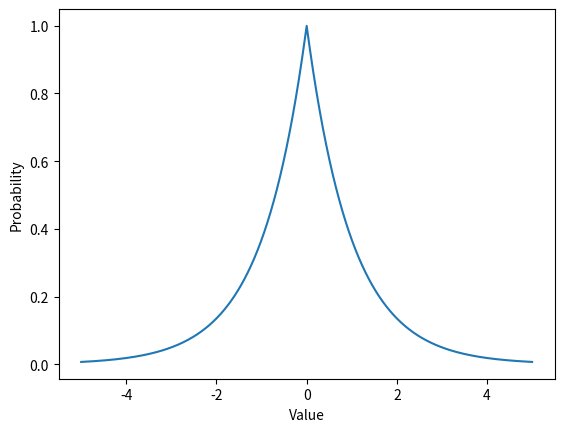
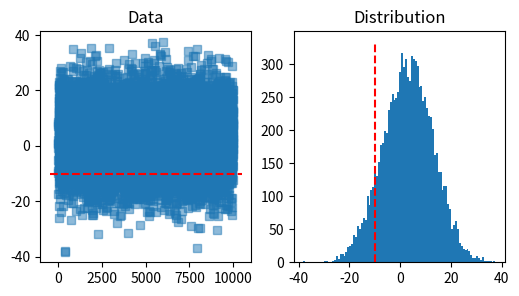
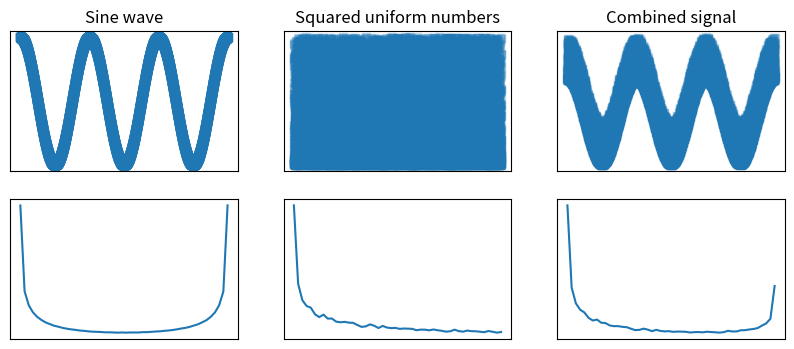

Here is the Python script that generated these plots, in order: (Note: this script raises an exception after producing the figures.)
import numpy as np
import matplotlib.pyplot as plt
import seaborn as sns

# Show the Laplace probability distribution
x = np.linspace(-5,5,10000)
data = np.exp(-np.abs(x))

plt.plot(x,data)
plt.xlabel('Value')
plt.ylabel('Probability')
plt.show()

# shifted/stretched normal distribution

shift = -10
stretch = 3
n = 10000

pnts = np.random.randn(n)*shift + stretch

fig,ax = plt.subplots(1,2,figsize=(6,3))
ax[0].plot(pnts,'s',alpha=.5)
xlim = ax[0].get_xlim()
ax[0].plot(xlim,[shift,shift],'r--')
ax[0].set_title('Data')

ax[1].hist(pnts,100)
ylim = ax[1].get_ylim()
ax[1].plot([shift,shift],ylim,'r--')
ax[1].set_title('Distribution')

plt.show()

# generate data from various distributions, then sum

n = 20000

sig1 = np.cos(np.linspace(0,6*np.pi,n))
sig2 = np.random.rand(n)**2
sig2 = sig2 - np.mean(sig2)

signal = sig1 + sig2

# get probability distributions
hd1 = np.histogram(sig1,50)
hd2 = np.histogram(sig2,50)


# plot the two individual features and their distributions
fig,ax = plt.subplots(2,3,figsize=(10,4))

ax[0,0].plot(sig1,'s',alpha=.2)
ax[0,0].set_title('Sine wave')
ax[1,0].plot(hd1[1][:-1],hd1[0])

ax[0,1].plot(sig2,'s',alpha=.2)
ax[0,1].set_title('Squared uniform numbers')
ax[1,1].plot(hd2[1][:-1],hd2[0])

ax[0,2].plot(signal,'s',alpha=.2)
ax[0,2].set_title('Combined signal')
ax[1,2].plot(hd1[1][:-1],hd1[0]+hd2[0])

for i in np.matrix.flatten(ax):
    i.set_yticks([])
    i.set_xticks([])

plt.show()

# "Dumbbell curve"
n = 1000
x = np.linspace(-1,2,n)

y = np.append( x**2 * np.sqrt(1-x**2), -x**2 * np.sqrt(1-x**2) )

plt.plot(x,y)
plt.show()

sns.jointplot(y,y,kind='scatterbrain',color=[.2,.9,.7]).plot_joint(sns.kdeplot)
plt.show()